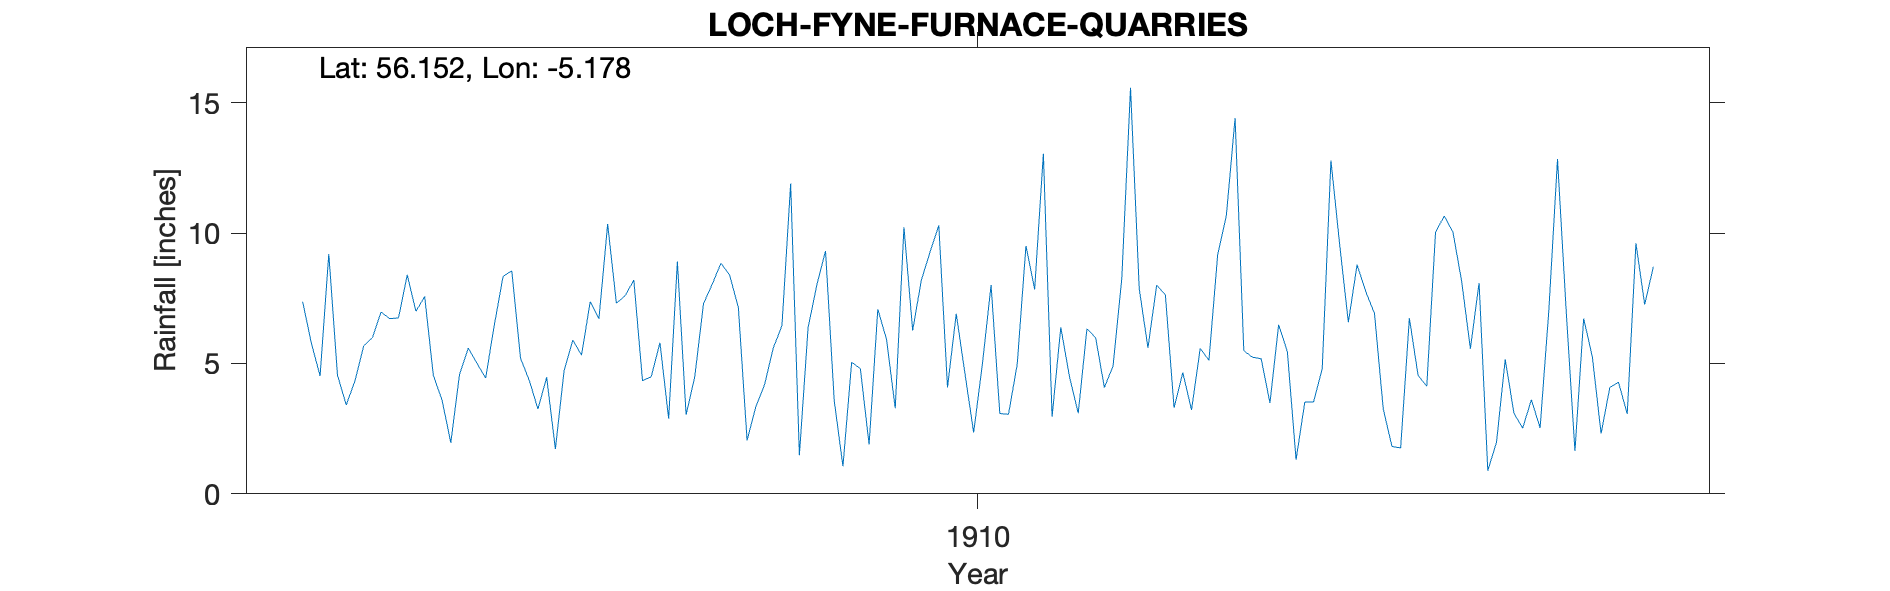

The table this chart was drawn from, first rows:
LOCH FYNE, FURNACE QUARRIES, , , , , , , , , , , , , , , , , , , , 
Grid ref, NN027000, Long, -5.178, Lat, 56.15, Elevation, 15, ft, , , , , , , , , , , , 
Station no, RR6115, , , , , , , , , , , , , , , , , , , 
, 1900, 1901, 1902, 1903, 1904, 1905, 1906, 1907, 1908, 1909, 1910, 1911, 1912, 1913, 1914, 1915, 1916, 1917, 1918, 1919
January, , , , , 7.37, 8.4, 8.56, 7.31, 8.85, 9.32, 9.28, 7.84, 7.87, 5.49, 6.58, 10.04, 12.84, , , 
February, , , , , 5.78, 7, 5.2, 7.6, 8.39, 3.57, 10.3, 13.05, 5.6, 5.24, 8.79, 8.15, 6.99, , , 
March, , , , , 4.52, 7.57, 4.36, 8.2, 7.14, 1.06, 4.08, 2.96, 8, 5.18, 7.76, 5.57, 1.64, , , 
April, , , , , 9.2, 4.54, 3.25, 4.34, 2.05, 5.05, 6.91, 6.39, 7.64, 3.48, 6.91, 8.09, 6.73, , , 
May, , , , , 4.55, 3.59, 4.47, 4.49, 3.34, 4.8, 4.62, 4.49, 3.3, 6.49, 3.26, 0.89, 5.25, , , 
June, , , , , 3.41, 1.96, 1.72, 5.8, 4.18, 1.89, 2.35, 3.09, 4.65, 5.45, 1.82, 1.98, 2.31, , , 
July, , , , , 4.33, 4.58, 4.72, 2.88, 5.59, 7.08, 4.97, 6.33, 3.22, 1.31, 1.76, 5.16, 4.08, , , 
August, , , , , 5.67, 5.59, 5.9, 8.91, 6.45, 5.93, 8.01, 5.99, 5.58, 3.52, 6.74, 3.09, 4.28, , , 
September, , , , , 5.99, 5.01, 5.32, 3.03, 11.9, 3.28, 3.08, 4.08, 5.12, 3.52, 4.54, 2.52, 3.06, , , 
October, , , , , 6.97, 4.44, 7.37, 4.5, 1.48, 10.23, 3.05, 4.9, 9.16, 4.8, 4.13, 3.61, 9.61, , , 
November, , , , , 6.72, 6.49, 6.72, 7.3, 6.37, 6.27, 4.97, 8.26, 10.68, 12.79, 10.03, 2.53, 7.26, , , 
December, , , , , 6.75, 8.34, 10.35, 8.04, 8.01, 8.2, 9.51, 15.58, 14.42, 9.56, 10.66, 7.02, 8.71, , , 
Total, , , , , 71.26, 67.51, 67.94, 72.4, 73.75, 66.68, 71.13, 82.96, 85.24, 66.83, 72.98, 58.65, 72.76, , , 
Station no, RR6115, , , , , , , , , , , , , , , , , , , 
Midas, , , , , , , , , , , , , , , , , , , , 
Hyd Stn, , , , , , , , , , , , , , , , , , , , 
